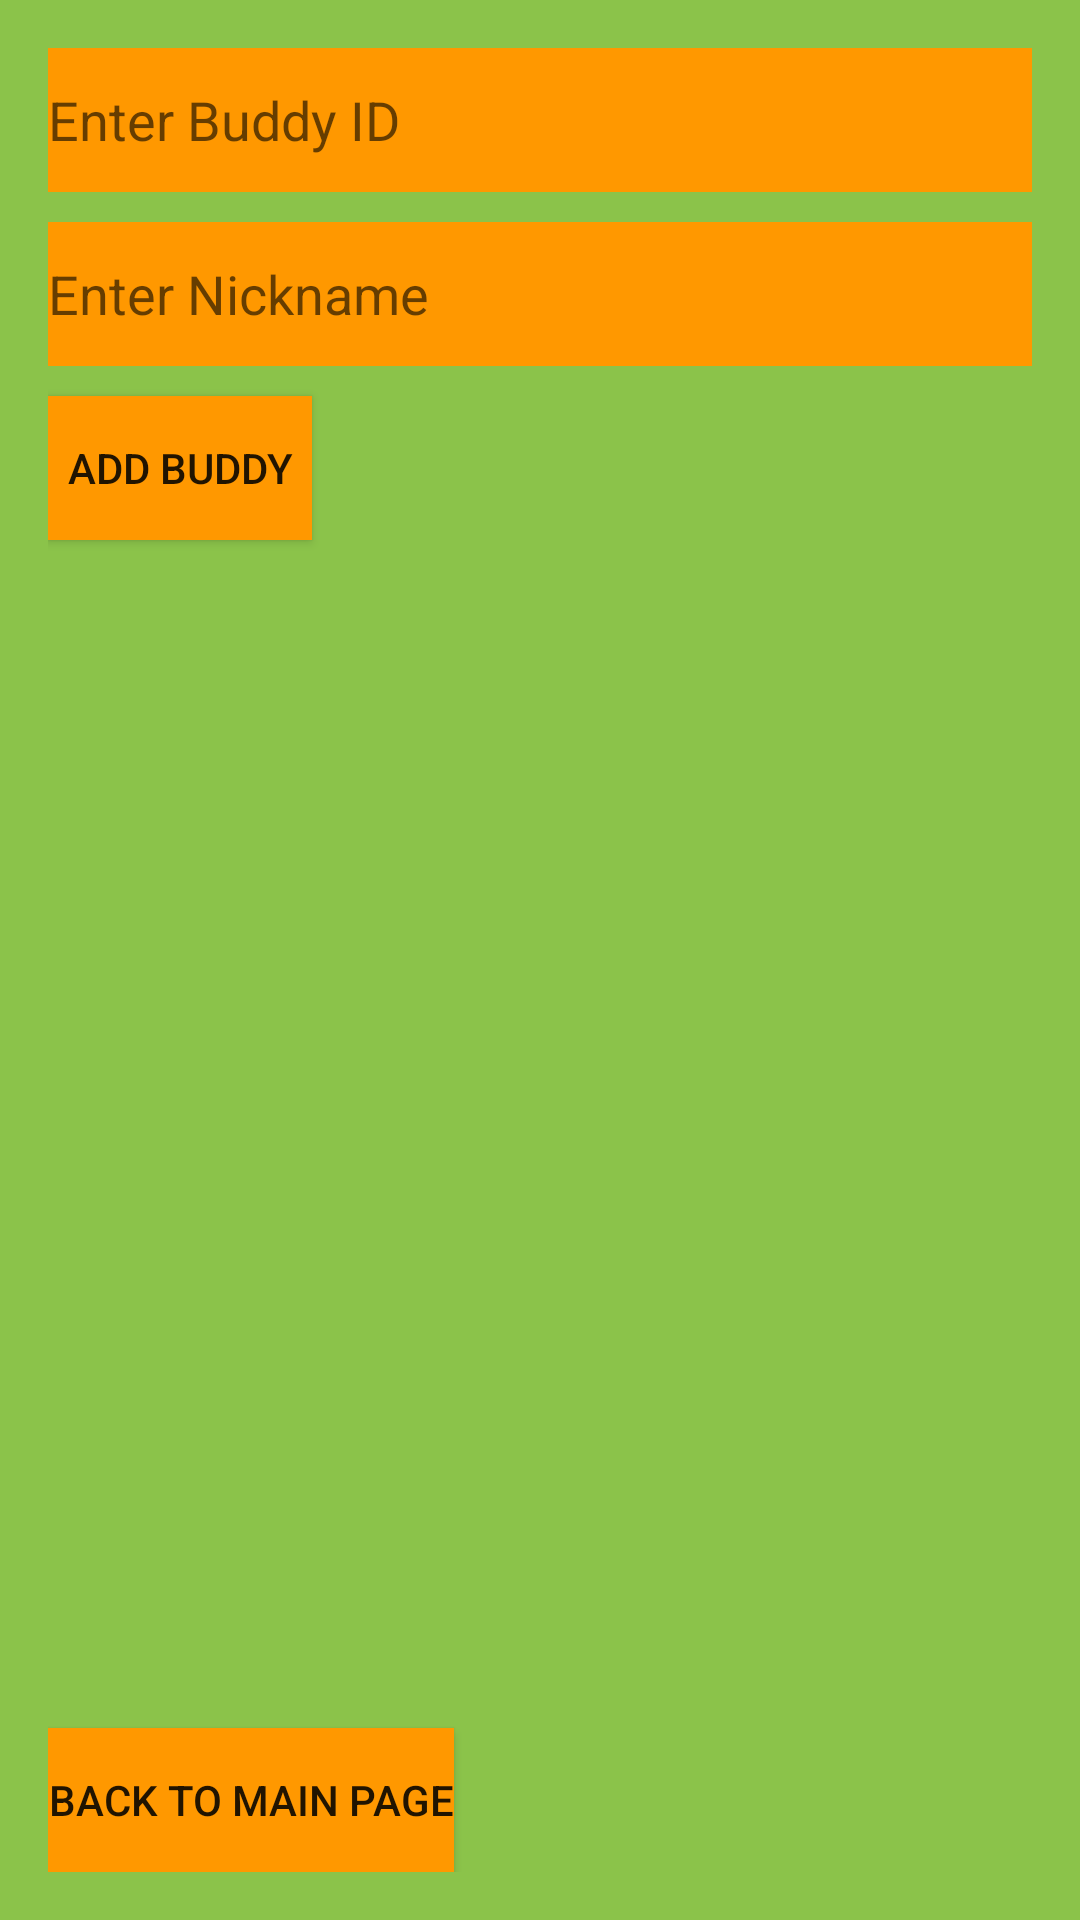

This screen was rendered from an Android layout file. Write that file and the resources it references.
<!-- AndroidManifest.xml: application theme Theme.AppCompat.Light.DarkActionBar -->
<!-- res/layout/buddy_page.xml -->
<?xml version="1.0" encoding="utf-8"?>
<LinearLayout xmlns:android="http://schemas.android.com/apk/res/android"
    android:layout_width="match_parent"
    android:layout_height="match_parent"
    android:background="#8BC34A"
    android:orientation="vertical"
    android:padding="16dp">

    <EditText
        android:id="@+id/buddyIdEnterEditText"
        android:layout_width="match_parent"
        android:layout_height="wrap_content"
        android:background="#FF9800"
        android:hint="Enter Buddy ID"
        android:minHeight="48dp" />

    <EditText
        android:id="@+id/buddyNicknameEditText"
        android:layout_width="match_parent"
        android:layout_height="wrap_content"
        android:background="#FF9800"
        android:hint="Enter Nickname"
        android:minHeight="48dp"
        android:layout_marginTop="10dp"/>

    <Button
        android:id="@+id/addBuddyButton"
        android:layout_width="wrap_content"
        android:layout_height="wrap_content"
        android:background="#FF9800"
        android:text="Add Buddy"
        android:layout_marginTop="10dp"/>

    <ScrollView
        android:layout_width="match_parent"
        android:layout_height="0dp"
        android:layout_weight="1"
        android:background="#8BC34A"
        android:contentDescription="@string/app_name"
        android:layout_marginTop="10dp">

        <LinearLayout
            android:id="@+id/buddyListLayout"
            android:layout_width="match_parent"
            android:layout_height="wrap_content"
            android:orientation="vertical"
            android:layout_marginTop="10dp"/>

    </ScrollView>

    <Button
        android:id="@+id/backToMainPageButton"
        android:layout_width="wrap_content"
        android:layout_height="wrap_content"
        android:background="#FF9800"
        android:text="Back to Main Page"
        android:layout_marginTop="10dp"/>

</LinearLayout>
<!-- resources referenced by this layout -->
<resources>
  <string name="app_name">SportBuddyWorkTogether</string>
</resources>
